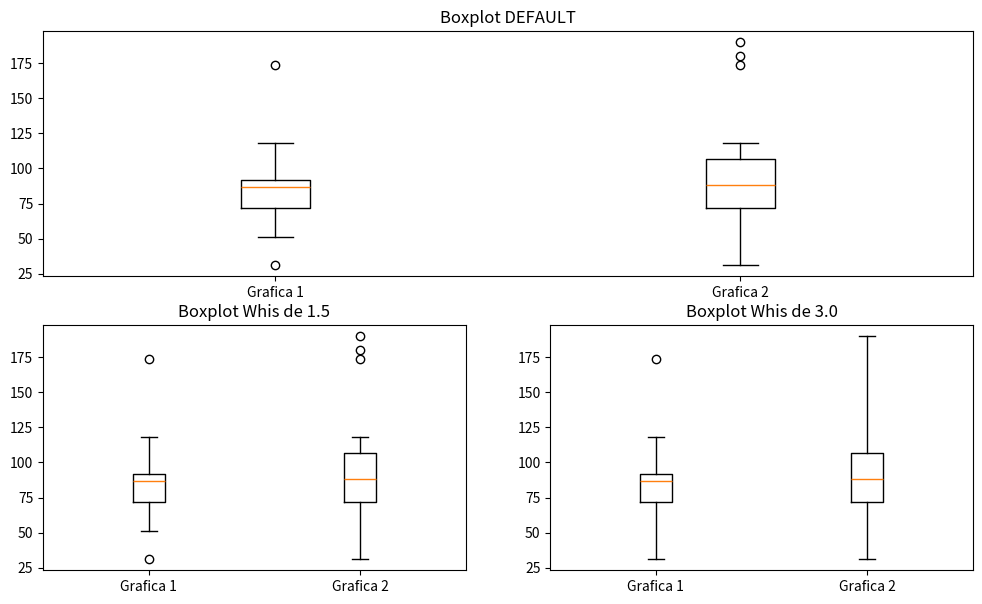

Write Python code to recreate this figure.
import matplotlib.pyplot as plt
import matplotlib.gridspec as gridspec

datos1=[108, 31, 75, 87, 79, 88, 89, 118, 51, 89, 174, 95, 51, 70, 73]
datos2=[180, 31, 75, 190, 79, 88, 89, 118, 51, 89, 174, 95, 51, 70, 73]

datos =[datos1, datos2]


# Create 2x2 sub plots
gs = gridspec.GridSpec(2, 2)

plt.figure(figsize=(12, 7))

ax = plt.subplot(gs[0, :]) # row 0, span all columns
plt.boxplot(datos, labels=["Grafica 1", "Grafica 2"])
plt.title("Boxplot DEFAULT")

ax = plt.subplot(gs[1, 0]) # row 1, col 0
plt.boxplot(datos, labels=["Grafica 1", "Grafica 2"], whis = 1.5)
plt.title("Boxplot Whis de 1.5")

ax = plt.subplot(gs[1, 1]) # row 1, col 1
plt.boxplot(datos, labels=["Grafica 1", "Grafica 2"], whis = 3.0)
plt.title("Boxplot Whis de 3.0")

plt.show()
